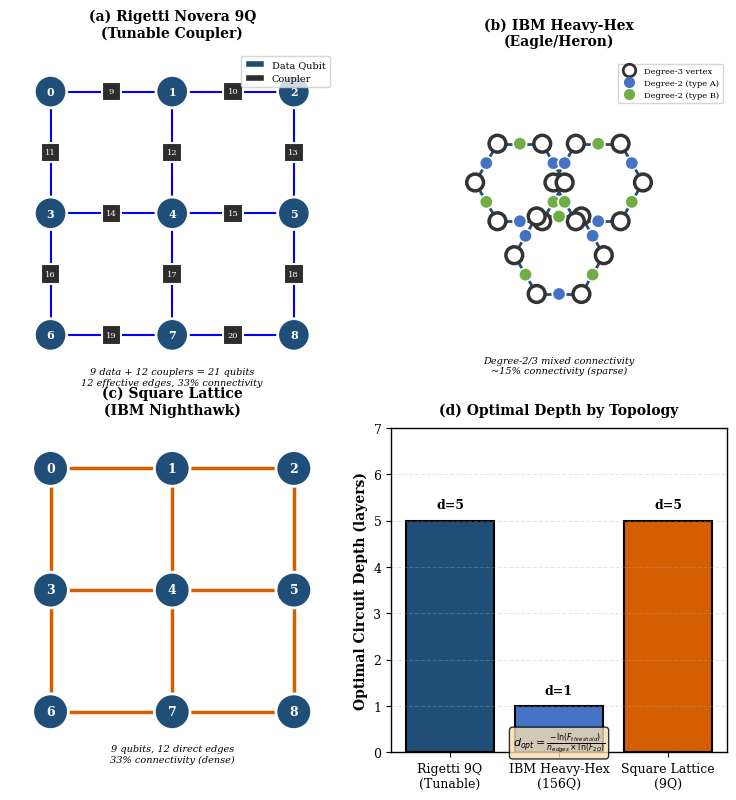

Source code (Python): (Note: this script raises an exception after producing the figure.)
"""
Figure 11: Topology Comparison - CORRECTED
Accurate IBM Heavy-Hex: Hexagon vertices (degree-3) + edge qubits (degree-2)
Based on IBM's official heavy-hex documentation
"""

import numpy as np
import matplotlib
matplotlib.use('Agg')
import matplotlib.pyplot as plt
import matplotlib.patches as mpatches
from matplotlib.patches import Circle
import matplotlib.lines as mlines

# Configure matplotlib for publication quality
plt.rcParams['font.family'] = 'serif'
plt.rcParams['font.serif'] = ['Times New Roman', 'Times', 'DejaVu Serif']
plt.rcParams['font.size'] = 9
plt.rcParams['axes.linewidth'] = 1.0

fig = plt.figure(figsize=(7.5, 8))

# =============================================================================
# Panel A: Rigetti 9Q Tunable Coupler Architecture
# =============================================================================
ax1 = fig.add_subplot(2, 2, 1)
ax1.set_xlim(-0.5, 3.5)
ax1.set_ylim(-0.5, 3.5)
ax1.set_aspect('equal')
ax1.axis('off')
ax1.set_title('(a) Rigetti Novera 9Q\n(Tunable Coupler)', fontsize=10, fontweight='bold', pad=10)

# Data qubit positions (circles) - 3x3 grid
data_qubits = {
    0: (0, 3), 1: (1.5, 3), 2: (3, 3),
    3: (0, 1.5), 4: (1.5, 1.5), 5: (3, 1.5),
    6: (0, 0), 7: (1.5, 0), 8: (3, 0)
}

# Coupler qubit positions (squares) - between data qubits
coupler_qubits = {
    9: (0.75, 3), 10: (2.25, 3),      # Top row horizontal
    11: (0, 2.25), 12: (1.5, 2.25), 13: (3, 2.25),  # Upper vertical
    14: (0.75, 1.5), 15: (2.25, 1.5),  # Middle row horizontal
    16: (0, 0.75), 17: (1.5, 0.75), 18: (3, 0.75),  # Lower vertical
    19: (0.75, 0), 20: (2.25, 0)       # Bottom row horizontal
}

# Draw connections
connections = [
    (0, 9, 1), (1, 10, 2),
    (3, 14, 4), (4, 15, 5),
    (6, 19, 7), (7, 20, 8),
    (0, 11, 3), (1, 12, 4), (2, 13, 5),
    (3, 16, 6), (4, 17, 7), (5, 18, 8)
]

for d1, c, d2 in connections:
    x1, y1 = data_qubits[d1]
    xc, yc = coupler_qubits[c]
    x2, y2 = data_qubits[d2]
    ax1.plot([x1, xc], [y1, yc], 'b-', lw=1.5, zorder=1)
    ax1.plot([xc, x2], [yc, y2], 'b-', lw=1.5, zorder=1)

# Draw data qubits (circles)
for idx, (x, y) in data_qubits.items():
    circle = Circle((x, y), 0.2, facecolor='#1f4e79', edgecolor='white', lw=2, zorder=3)
    ax1.add_patch(circle)
    ax1.text(x, y, str(idx), ha='center', va='center', fontsize=8,
             color='white', fontweight='bold', zorder=4)

# Draw coupler qubits (squares)
from matplotlib.patches import FancyBboxPatch
for idx, (x, y) in coupler_qubits.items():
    rect = FancyBboxPatch((x-0.12, y-0.12), 0.24, 0.24,
                          boxstyle="square,pad=0", facecolor='#2d2d2d',
                          edgecolor='white', lw=1.5, zorder=3)
    ax1.add_patch(rect)
    ax1.text(x, y, str(idx), ha='center', va='center', fontsize=6,
             color='white', zorder=4)

# Add legend
data_patch = mpatches.Patch(facecolor='#1f4e79', edgecolor='white', label='Data Qubit')
coupler_patch = mpatches.Patch(facecolor='#2d2d2d', edgecolor='white', label='Coupler')
ax1.legend(handles=[data_patch, coupler_patch], loc='upper right', fontsize=7)

ax1.text(1.5, -0.4, '9 data + 12 couplers = 21 qubits\n12 effective edges, 33% connectivity',
         ha='center', va='top', fontsize=7, style='italic')

# =============================================================================
# Panel B: IBM Heavy-Hex - CORRECT IMPLEMENTATION
# Based on IBM docs: Hexagon vertices (degree-3) + edge midpoint qubits (degree-2)
# =============================================================================
ax2 = fig.add_subplot(2, 2, 2)
ax2.set_xlim(-0.5, 5.5)
ax2.set_ylim(-0.5, 5)
ax2.set_aspect('equal')
ax2.axis('off')
ax2.set_title('(b) IBM Heavy-Hex\n(Eagle/Heron)', fontsize=10, fontweight='bold', pad=10)

# Heavy-hex geometry:
# - Degree-3 qubits at hexagon vertices (where 3 hexagons meet)
# - Degree-2 qubits at edge midpoints
# Structure: Two rows of connected hexagons

# Hexagon parameters
hex_size = 0.8  # Distance from center to vertex
hex_h = hex_size * np.sqrt(3) / 2  # Half-height of hexagon

# Define hexagon centers (2 hexagons side by side)
hex_centers = [
    (1.8, 2.8),   # Upper-left hexagon
    (3.2, 2.8),   # Upper-right hexagon
    (2.5, 1.5),   # Lower-center hexagon
]

def get_hexagon_vertices(cx, cy, size):
    """Get 6 vertices of a flat-topped hexagon"""
    angles = np.array([0, 60, 120, 180, 240, 300]) * np.pi / 180
    return [(cx + size * np.cos(a), cy + size * np.sin(a)) for a in angles]

# Collect all unique vertices and edges
all_vertices = set()
all_edge_midpoints = []
all_edges = []

for cx, cy in hex_centers:
    verts = get_hexagon_vertices(cx, cy, hex_size)
    for i, v in enumerate(verts):
        all_vertices.add((round(v[0], 3), round(v[1], 3)))
        # Edge from vertex i to vertex (i+1)%6
        v2 = verts[(i + 1) % 6]
        midx = (v[0] + v2[0]) / 2
        midy = (v[1] + v2[1]) / 2
        all_edge_midpoints.append((midx, midy, v[0], v[1], v2[0], v2[1]))

all_vertices = list(all_vertices)

# Remove duplicate midpoints (shared edges between hexagons)
unique_midpoints = []
seen = set()
for mp in all_edge_midpoints:
    key = (round(mp[0], 2), round(mp[1], 2))
    if key not in seen:
        seen.add(key)
        unique_midpoints.append(mp)

# Draw edges (vertex to midpoint to vertex)
for midx, midy, vx1, vy1, vx2, vy2 in unique_midpoints:
    ax2.plot([vx1, midx], [vy1, midy], '#1f4e79', lw=2, zorder=1)
    ax2.plot([midx, vx2], [midy, vy2], '#1f4e79', lw=2, zorder=1)

# Draw degree-3 vertices (white/hollow circles with thick border)
for vx, vy in all_vertices:
    circle = Circle((vx, vy), 0.15, facecolor='white', edgecolor='#333333', lw=2.5, zorder=3)
    ax2.add_patch(circle)

# Draw degree-2 edge qubits (alternating blue/green)
for i, (midx, midy, _, _, _, _) in enumerate(unique_midpoints):
    color = '#4472C4' if i % 2 == 0 else '#70AD47'
    circle = Circle((midx, midy), 0.12, facecolor=color, edgecolor='white', lw=1.2, zorder=3)
    ax2.add_patch(circle)

# Legend
syndrome_patch = mlines.Line2D([], [], marker='o', color='white', markeredgecolor='#333333',
                                markeredgewidth=2, markersize=9, linestyle='None', label='Degree-3 vertex')
blue_patch = mlines.Line2D([], [], marker='o', color='#4472C4', markersize=7,
                           linestyle='None', label='Degree-2 (type A)')
green_patch = mlines.Line2D([], [], marker='o', color='#70AD47', markersize=7,
                            linestyle='None', label='Degree-2 (type B)')
ax2.legend(handles=[syndrome_patch, blue_patch, green_patch], loc='upper right', fontsize=6)

ax2.text(2.5, -0.3, 'Degree-2/3 mixed connectivity\n~15% connectivity (sparse)',
         ha='center', va='top', fontsize=7, style='italic')

# =============================================================================
# Panel C: Simple Square Lattice (for comparison)
# =============================================================================
ax3 = fig.add_subplot(2, 2, 3)
ax3.set_xlim(-0.5, 3.5)
ax3.set_ylim(-0.5, 3.5)
ax3.set_aspect('equal')
ax3.axis('off')
ax3.set_title('(c) Square Lattice\n(IBM Nighthawk)', fontsize=10, fontweight='bold', pad=10)

# Simple 3x3 square lattice (no couplers)
sq_qubits = {
    0: (0, 3), 1: (1.5, 3), 2: (3, 3),
    3: (0, 1.5), 4: (1.5, 1.5), 5: (3, 1.5),
    6: (0, 0), 7: (1.5, 0), 8: (3, 0)
}

# Direct edges
sq_edges = [
    (0, 1), (1, 2), (3, 4), (4, 5), (6, 7), (7, 8),  # Horizontal
    (0, 3), (3, 6), (1, 4), (4, 7), (2, 5), (5, 8)   # Vertical
]

for q1, q2 in sq_edges:
    x1, y1 = sq_qubits[q1]
    x2, y2 = sq_qubits[q2]
    ax3.plot([x1, x2], [y1, y2], color='#D55E00', lw=2.5, zorder=1)

for idx, (x, y) in sq_qubits.items():
    circle = Circle((x, y), 0.22, facecolor='#1f4e79', edgecolor='white', lw=2, zorder=3)
    ax3.add_patch(circle)
    ax3.text(x, y, str(idx), ha='center', va='center', fontsize=9,
             color='white', fontweight='bold', zorder=4)

ax3.text(1.5, -0.4, '9 qubits, 12 direct edges\n33% connectivity (dense)',
         ha='center', va='top', fontsize=7, style='italic')

# =============================================================================
# Panel D: Optimal Depth Comparison Bar Chart
# =============================================================================
ax4 = fig.add_subplot(2, 2, 4)

topologies = ['Rigetti 9Q\n(Tunable)', 'IBM Heavy-Hex\n(156Q)', 'Square Lattice\n(9Q)']
optimal_depths = [5, 1, 5]  # Heavy-hex d_opt≈0.17 rounds to 1 layer per paper Sec V.B
colors = ['#1f4e79', '#4472C4', '#D55E00']

bars = ax4.bar(topologies, optimal_depths, color=colors, edgecolor='black', lw=1.5)

ax4.set_ylabel('Optimal Circuit Depth (layers)', fontsize=10, fontweight='bold')
ax4.set_ylim(0, 7)
ax4.set_title('(d) Optimal Depth by Topology', fontsize=10, fontweight='bold', pad=10)
ax4.grid(axis='y', alpha=0.3, linestyle='--')

# Add value labels on bars
for bar, depth in zip(bars, optimal_depths):
    ax4.text(bar.get_x() + bar.get_width()/2, bar.get_height() + 0.2,
             f'd={depth}', ha='center', va='bottom', fontsize=9, fontweight='bold')

# Add formula annotation
ax4.text(0.5, 0.02, r'$d_{opt} = \frac{-\ln(F_{threshold})}{n_{edges} \times \ln(F_{2Q})}$',
         transform=ax4.transAxes, fontsize=8, ha='center',
         bbox=dict(boxstyle='round', facecolor='wheat', alpha=0.8))

plt.tight_layout()
plt.savefig('../figures/fig11_topology_comparison.pdf', dpi=300, bbox_inches='tight')
plt.savefig('../figures/fig11_topology_comparison.png', dpi=300, bbox_inches='tight')
print("✓ Figure 11 saved: fig11_topology_comparison.pdf/png (PROPERLY CONNECTED)")
plt.close()
